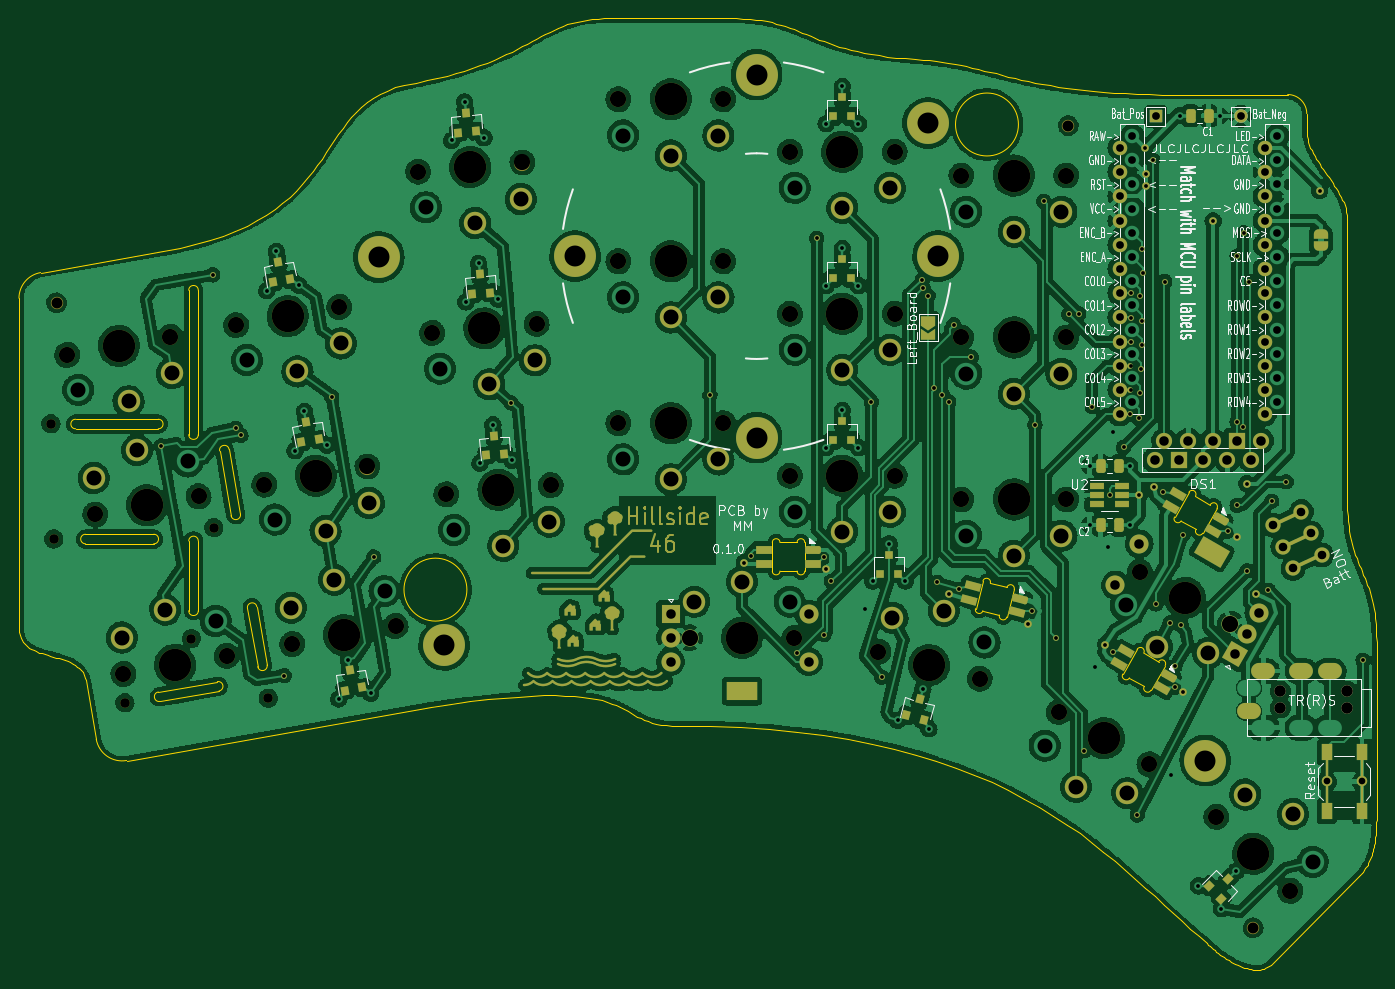
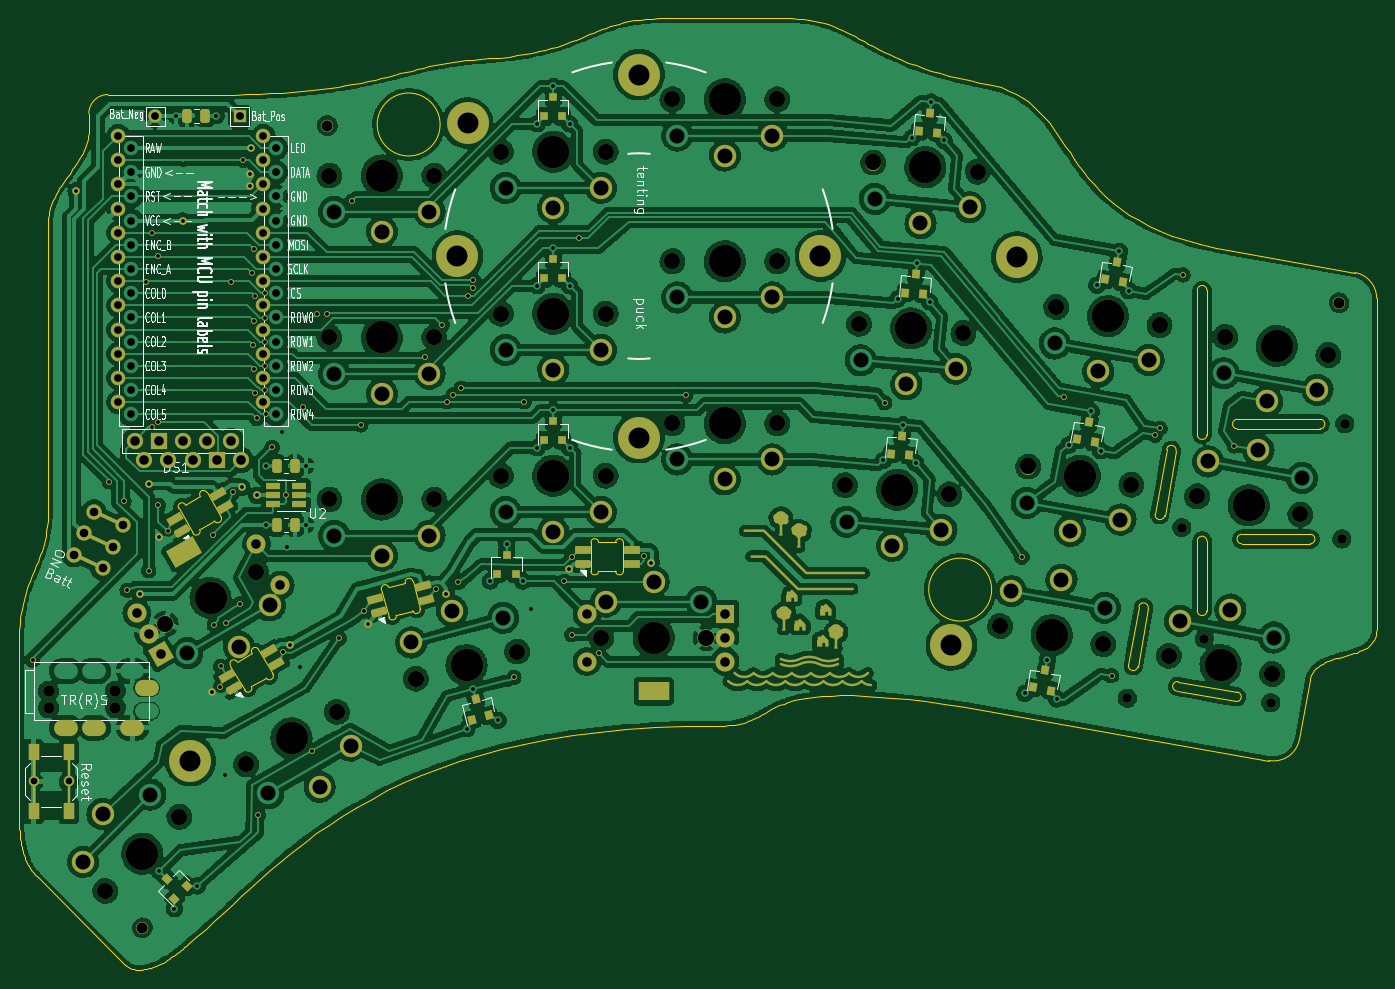
Circuit board: 11 layer files. Board 142.5 x 99.9 mm.
- bottom_copper: hillside46-CuBottom.gbr (1006057 bytes)
- top_copper: hillside46-CuTop.gbr (1041442 bytes)
- outline: hillside46-EdgeCuts.gbr (14628 bytes)
- bottom_mask: hillside46-MaskBottom.gbr (32832 bytes)
- top_mask: hillside46-MaskTop.gbr (36850 bytes)
- drill: hillside46-NPTH.drl (2035 bytes)
- drill: hillside46-PTH.drl (5847 bytes)
- paste: hillside46-PasteBottom.gbr (22113 bytes)
- paste: hillside46-PasteTop.gbr (22123 bytes)
- bottom_silk: hillside46-SilkBottom.gbr (84055 bytes)
- top_silk: hillside46-SilkTop.gbr (99568 bytes)

=== bottom_copper: hillside46-CuBottom.gbr (1006057 bytes, source omitted) ===
=== top_copper: hillside46-CuTop.gbr (1041442 bytes, source omitted) ===
=== outline: hillside46-EdgeCuts.gbr (14628 bytes, source omitted) ===
=== bottom_mask: hillside46-MaskBottom.gbr (32832 bytes, source omitted) ===
=== top_mask: hillside46-MaskTop.gbr (36850 bytes, source omitted) ===
=== drill: hillside46-NPTH.drl ===
M48
; DRILL file {KiCad (6.0.8)} date Mon 10 Oct 2022 08:06:03 PM PDT
; FORMAT={-:-/ absolute / inch / decimal}
; #@! TF.CreationDate,2022-10-10T20:06:03-07:00
; #@! TF.GenerationSoftware,Kicad,Pcbnew,(6.0.8)
; #@! TF.FileFunction,NonPlated,1,2,NPTH
FMAT,2
INCH
; #@! TA.AperFunction,NonPlated,NPTH,ComponentDrill
T1C0.0394
; #@! TA.AperFunction,NonPlated,NPTH,ComponentDrill
T2C0.0454
; #@! TA.AperFunction,NonPlated,NPTH,ComponentDrill
T3C0.0472
; #@! TA.AperFunction,NonPlated,NPTH,ComponentDrill
T4C0.0591
; #@! TA.AperFunction,NonPlated,NPTH,ComponentDrill
T5C0.0669
; #@! TA.AperFunction,NonPlated,NPTH,ComponentDrill
T6C0.1339
%
G90
G05
T1
X3.0483Y-3.2769
X3.0602Y-3.7532
X3.3541Y-4.4298
X3.629Y-4.1647
X3.7216Y-3.706
X3.9465Y-4.4112
T2
X3.0718Y-2.7774
X7.2528Y-2.0453
X8.0165Y-5.3602
T3
X8.1288Y-4.3819
X8.1288Y-4.4508
X8.4044Y-4.3819
X8.4044Y-4.4508
T5
X3.1157Y-2.9931
X3.2319Y-3.6522
X3.3481Y-4.3113
X3.5422Y-2.9179
X3.6584Y-3.577
X3.7746Y-4.2361
X3.8136Y-2.87
X3.9298Y-3.5291
X4.046Y-4.1883
X4.2401Y-2.7948
X4.3563Y-3.4539
X4.4725Y-4.1131
X4.5654Y-2.2355
X4.6237Y-2.9022
X4.6821Y-3.5689
X4.9968Y-2.1977
X5.0552Y-2.8645
X5.1135Y-3.5312
X5.3933Y-2.6059
X5.3933Y-3.2752
X5.3933Y-1.9366
X5.8264Y-2.6059
X5.8264Y-3.2752
X5.8264Y-1.9366
X6.102Y-2.8224
X6.102Y-3.4917
X6.102Y-2.1531
X6.1207Y-4.1619
X6.468Y-4.2186
X6.5351Y-2.8224
X6.5351Y-3.4917
X6.5351Y-2.1531
X6.8107Y-2.9208
X6.8107Y-3.5901
X6.8107Y-2.2515
X6.8864Y-4.3307
X7.2128Y-4.4681
X7.2437Y-2.9208
X7.2437Y-3.5901
X7.2437Y-2.2515
X7.5475Y-3.8884
X7.5879Y-4.6846
X7.8639Y-4.9012
X8.1701Y-5.2075
T6
X3.3289Y-2.9555
X3.4451Y-3.6146
X3.5614Y-4.2737
X4.0268Y-2.8324
X4.143Y-3.4915
X4.2592Y-4.1507
X4.7811Y-2.2166
X4.8395Y-2.8833
X4.8978Y-3.5501
X5.6099Y-2.6059
X5.6099Y-3.2752
X5.6099Y-1.9366
X5.9041Y-4.1619
X6.3185Y-2.8224
X6.3185Y-3.4917
X6.3185Y-2.1531
X6.6772Y-4.2746
X7.0272Y-2.9208
X7.0272Y-3.5901
X7.0272Y-2.2515
X7.4004Y-4.5763
X7.735Y-3.9967
X8.017Y-5.0543
T4
G00X5.8785Y-4.3823
M15
G01X5.9297Y-4.3823
M16
G05
G00X7.8674Y-3.8186
M15
G01X7.8231Y-3.793
M16
G05
T0
M30

=== drill: hillside46-PTH.drl (5847 bytes, source omitted) ===
=== paste: hillside46-PasteBottom.gbr (22113 bytes, source withheld) ===
=== paste: hillside46-PasteTop.gbr (22123 bytes, source withheld) ===
=== bottom_silk: hillside46-SilkBottom.gbr (84055 bytes, source omitted) ===
=== top_silk: hillside46-SilkTop.gbr (99568 bytes, source omitted) ===
